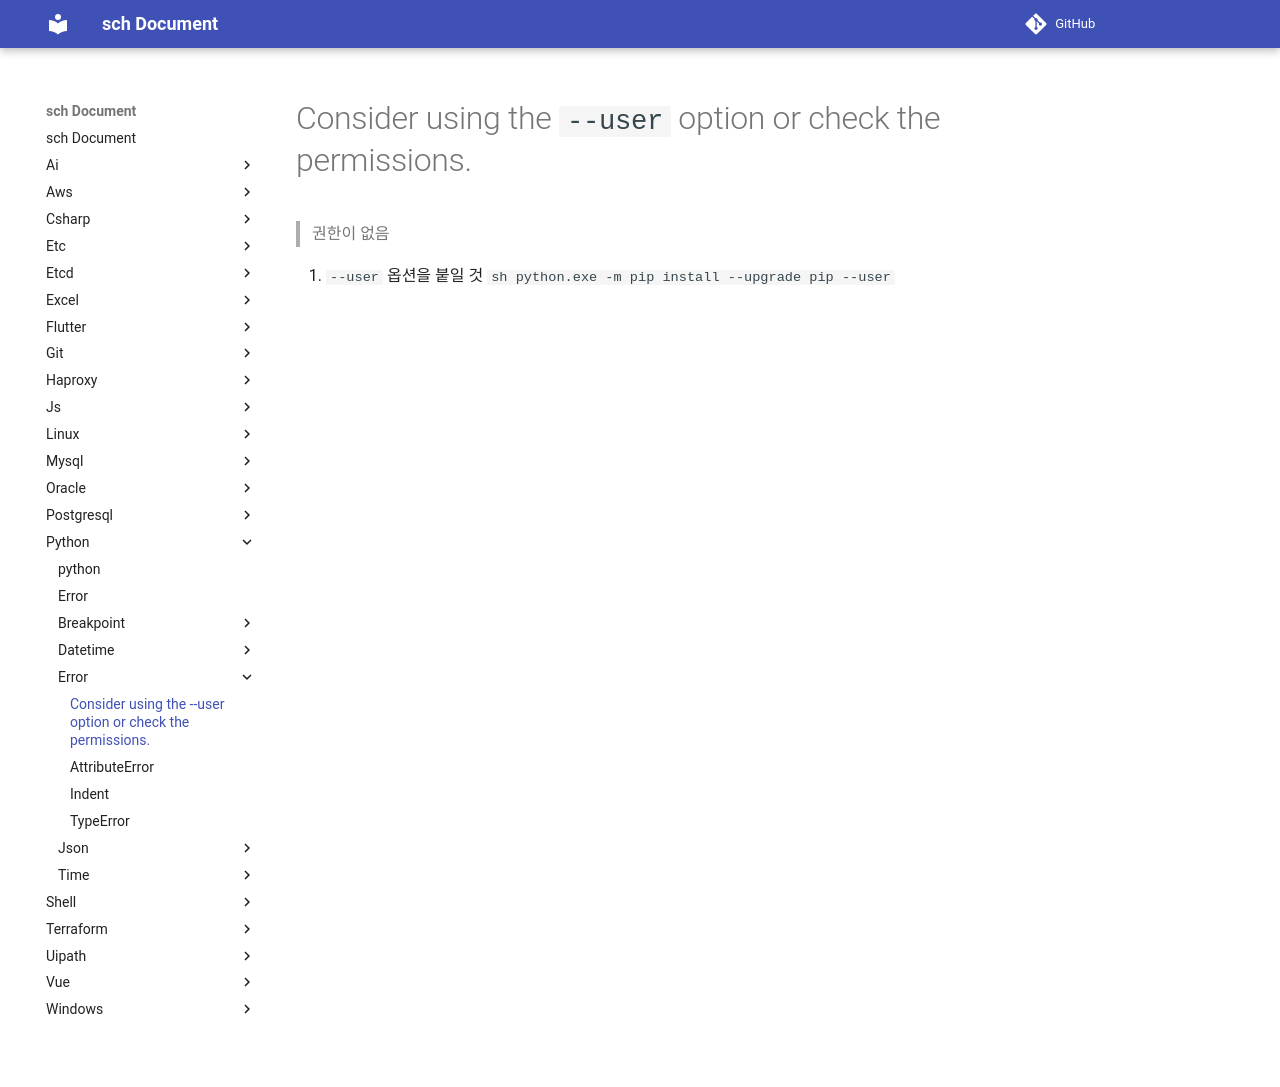

repository: sch6393/sch · page: python/error/13/index.html · generator: mkdocs

ERROR: Could not install packages due to an OSError: [Errno 13] Permission denied: 'c:\\python39\\Scripts\\pywin32_postinstall.py'
Consider using the `--user` option or check the permissions.
===
>권한이 없음

1. `--user` 옵션을 붙일 것
    ```sh
    python.exe -m pip install --upgrade pip --user
    ```
